The GitHub repository MatthiasDR96/vision_demonstrator contains a labelled image folder "datasets" with 3 categories: c-not defect, no defect, scratch. Examples follow, each with its label.

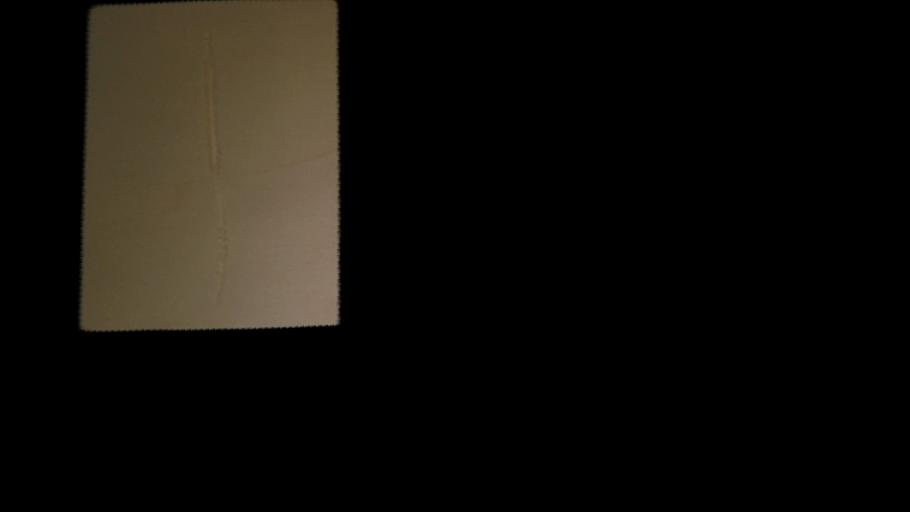
Label: scratch

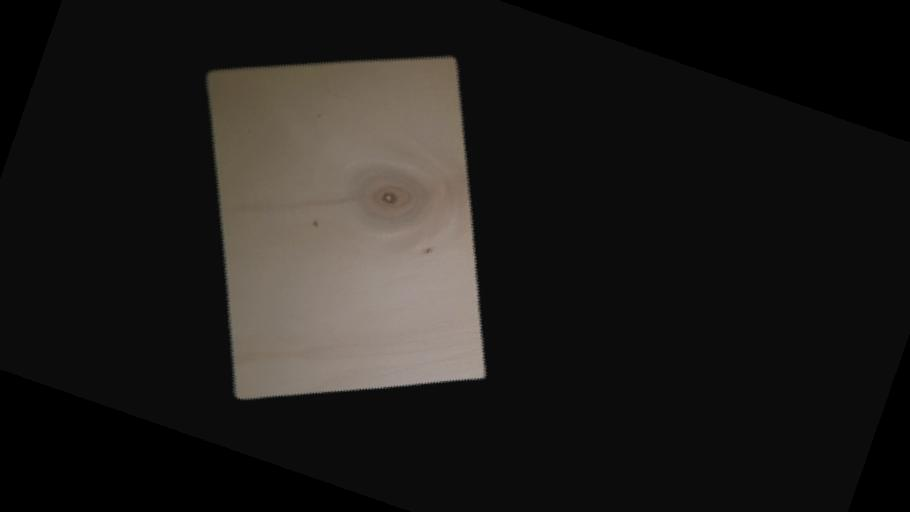
Label: c-not defect

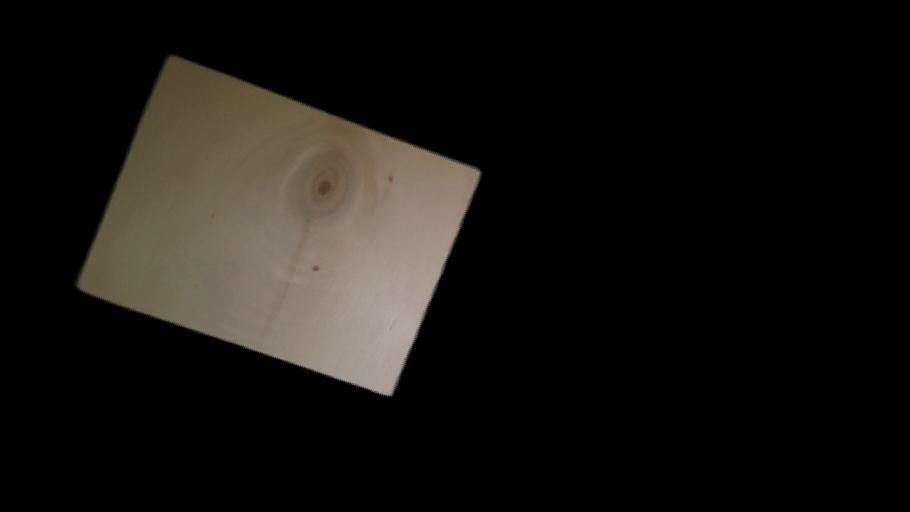
Label: c-not defect

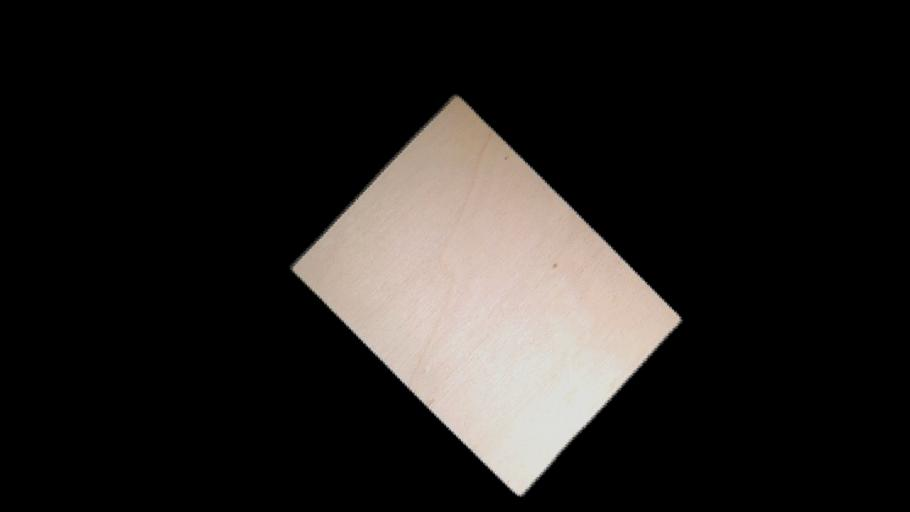
Label: no defect

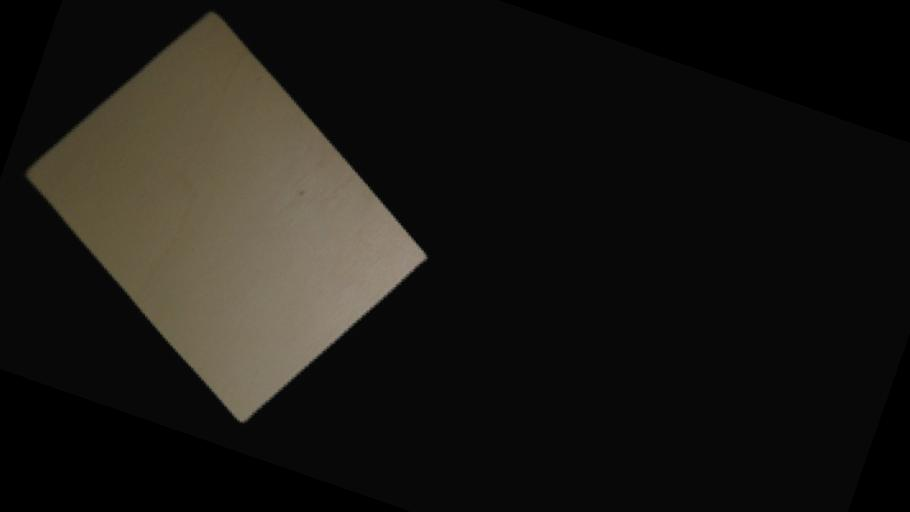
Label: no defect

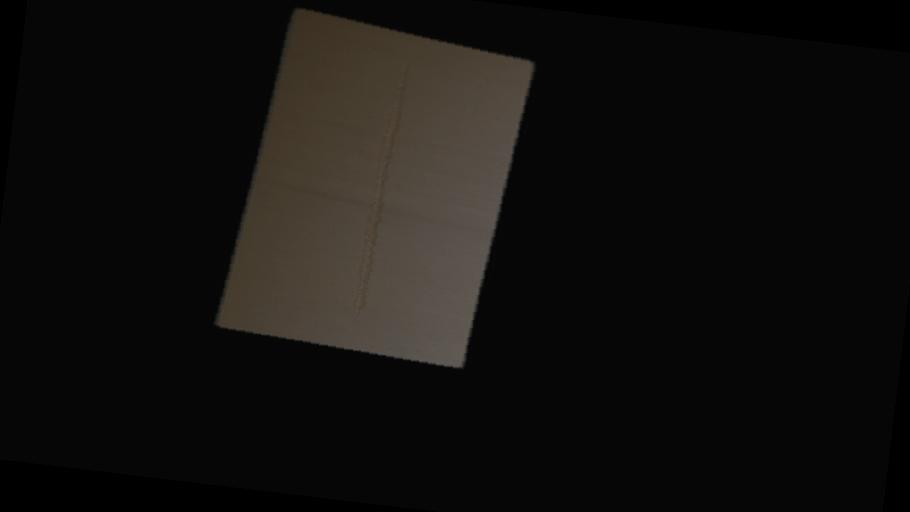
Label: scratch
